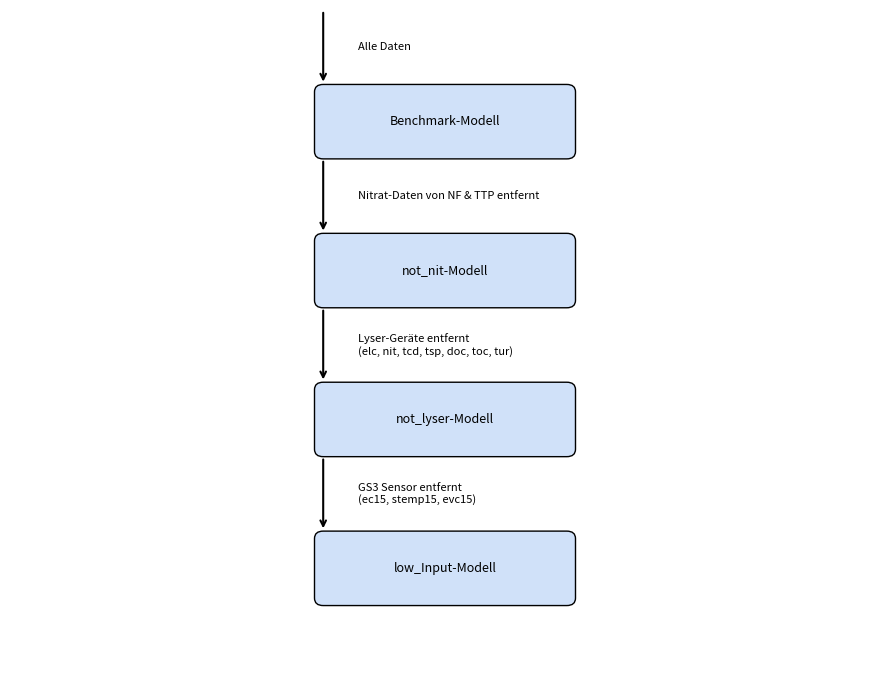

Write the Python code that produced this figure.
import matplotlib.pyplot as plt
from matplotlib.patches import FancyBboxPatch

def draw_box(ax, text, xy, boxsize=(2.8, 0.8)):
    """Draw a box with centered text."""
    x, y = xy
    width, height = boxsize
    box = FancyBboxPatch((x - width/2, y - height/2), width, height,
                         boxstyle="round,pad=0.1", edgecolor="black", facecolor="#D0E1F9")
    ax.add_patch(box)
    ax.text(x, y, text, ha="center", va="center", fontsize=9)

def draw_side_arrow(ax, start_xy, end_xy, label=""):
    """Draw a side arrow left of boxes, label to the right of arrow."""
    x0, y0 = start_xy
    x1, y1 = end_xy
    x_offset = 3.6  # Pfeil direkt am linken Rand der Box
    ax.annotate("",
                xy=(x_offset, y1), xycoords='data',
                xytext=(x_offset, y0), textcoords='data',
                arrowprops=dict(arrowstyle="->", lw=1.5))

    # Label rechts neben dem Pfeil, mittig zwischen den Boxen
    x_text = x_offset + 0.4
    y_text = (y0 + y1) / 2
    ax.text(x_text, y_text, label, va="center", ha="left", fontsize=8)

# Setup
fig, ax = plt.subplots(figsize=(9, 7))
ax.set_xlim(0, 10)
ax.set_ylim(0, 9)
ax.axis('off')

# Y-Positionen der Boxen von oben nach unten
y_positions = [7.5, 5.5, 3.5, 1.5]
labels = [
    "Benchmark-Modell",
    "not_nit-Modell",
    "not_lyser-Modell",
    "low_Input-Modell"
]

# Boxen zeichnen
for label, y in zip(labels, y_positions):
    draw_box(ax, label, (5, y))

# Pfeile mit Beschriftung zwischen den Boxen
draw_side_arrow(ax, (5, 9), (5, 8), "Alle Daten")
draw_side_arrow(ax, (5, 7), (5, 6), "Nitrat-Daten von NF & TTP entfernt")
draw_side_arrow(ax, (5, 5), (5, 4), "Lyser-Geräte entfernt\n(elc, nit, tcd, tsp, doc, toc, tur)")
draw_side_arrow(ax, (5, 3), (5, 2), "GS3 Sensor entfernt\n(ec15, stemp15, evc15)")

plt.tight_layout()
plt.show()
